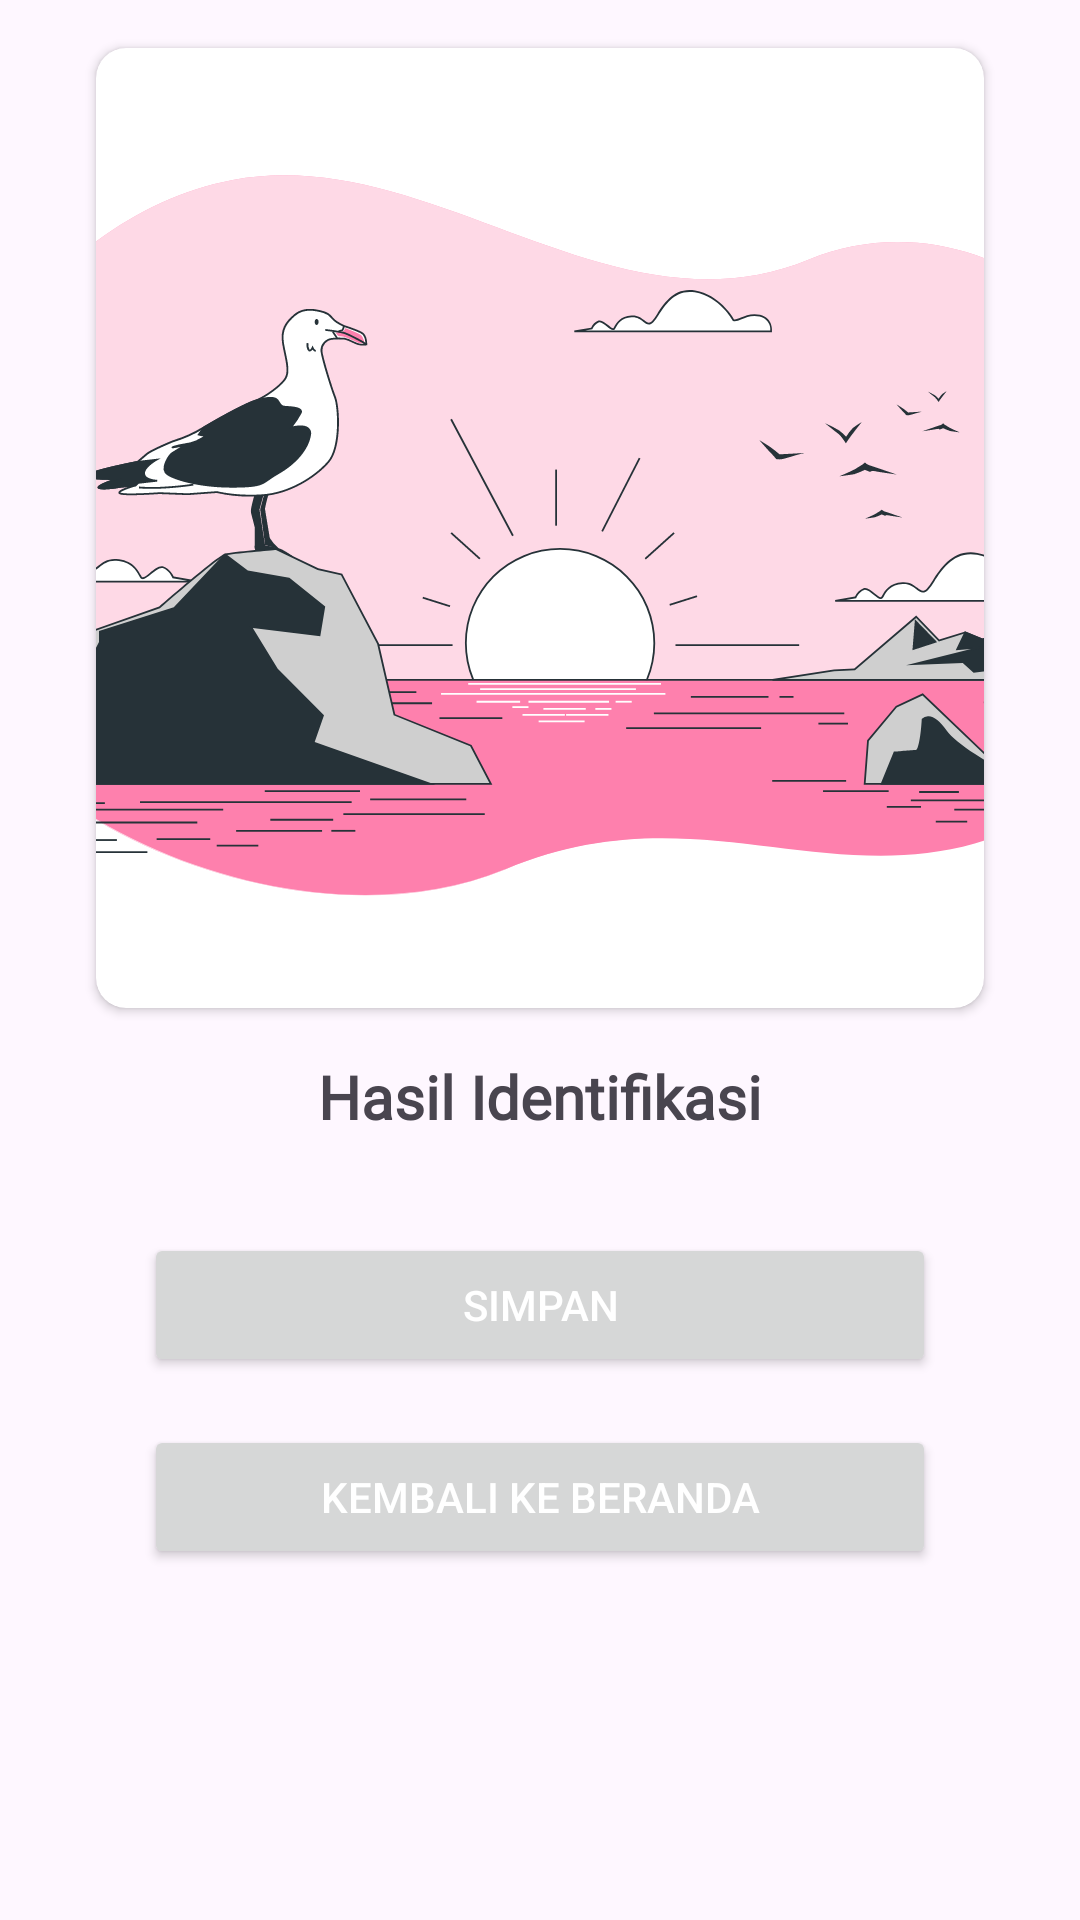

Android layout source for this screen:
<!-- AndroidManifest.xml: application theme Theme.AnimalDetectionAndroid -->
<!-- res/layout/activity_result.xml -->
<?xml version="1.0" encoding="utf-8"?>
<androidx.constraintlayout.widget.ConstraintLayout xmlns:android="http://schemas.android.com/apk/res/android"
    xmlns:app="http://schemas.android.com/apk/res-auto"
    xmlns:tools="http://schemas.android.com/tools"
    android:id="@+id/main"
    android:layout_width="match_parent"
    android:layout_height="match_parent"
    tools:context=".view.result.ResultActivity">

    <androidx.cardview.widget.CardView
        android:id="@+id/cardView2"
        android:layout_width="0dp"
        android:layout_height="wrap_content"
        android:layout_marginStart="32dp"
        android:layout_marginTop="16dp"
        android:layout_marginEnd="32dp"
        app:cardCornerRadius="10dp"
        app:layout_constraintEnd_toEndOf="parent"
        app:layout_constraintStart_toStartOf="parent"
        app:layout_constraintTop_toTopOf="parent">

        <ImageView
            android:id="@+id/iv_result"
            android:layout_width="300dp"
            android:layout_height="300dp"
            android:layout_gravity="center_horizontal"
            android:layout_margin="10dp"
            android:scaleType="centerCrop"
            app:srcCompat="@drawable/sun_rise" />
    </androidx.cardview.widget.CardView>

    <TextView
        android:id="@+id/tv_result"
        android:layout_width="0dp"
        android:layout_height="wrap_content"
        android:layout_marginStart="16dp"
        android:layout_marginTop="16dp"
        android:layout_marginEnd="16dp"
        android:fontFamily="@font/poppins"
        android:text="Hasil Identifikasi"
        android:textAlignment="center"
        android:textSize="20sp"
        android:textStyle="bold"
        app:layout_constraintEnd_toEndOf="@+id/cardView2"
        app:layout_constraintStart_toStartOf="@+id/cardView2"
        app:layout_constraintTop_toBottomOf="@+id/cardView2" />

    <Button
        android:id="@+id/button_save_result"
        android:layout_width="0dp"
        android:layout_height="wrap_content"
        android:layout_marginTop="32dp"
        android:text="Simpan"
        android:textColor="@color/white"
        app:icon="@drawable/baseline_file_download_24"
        app:iconTint="@color/white"
        app:layout_constraintEnd_toEndOf="@+id/tv_result"
        app:layout_constraintStart_toStartOf="@+id/tv_result"
        app:layout_constraintTop_toBottomOf="@+id/tv_result" />

    <Button
        android:id="@+id/button_back_home"
        android:layout_width="0dp"
        android:layout_height="wrap_content"
        android:layout_marginTop="16dp"
        android:text="Kembali Ke Beranda"
        android:textColor="@color/white"
        app:icon="@drawable/baseline_home_24"
        app:iconTint="@color/white"
        app:layout_constraintEnd_toEndOf="@+id/button_save_result"
        app:layout_constraintStart_toStartOf="@+id/button_save_result"
        app:layout_constraintTop_toBottomOf="@+id/button_save_result" />
</androidx.constraintlayout.widget.ConstraintLayout>
<!-- resources referenced by this layout -->
<resources>
  <color name="white">#FFFFFFFF</color>
  <!-- drawable sun_rise: vector/xml drawable (drawable, 28811 chars, omitted) -->
  <style name="Theme.AnimalDetectionAndroid" parent="Base.Theme.AnimalDetectionAndroid" />
  <style name="Base.Theme.AnimalDetectionAndroid" parent="Theme.Material3.DayNight.NoActionBar">
          
          
      </style>
</resources>
